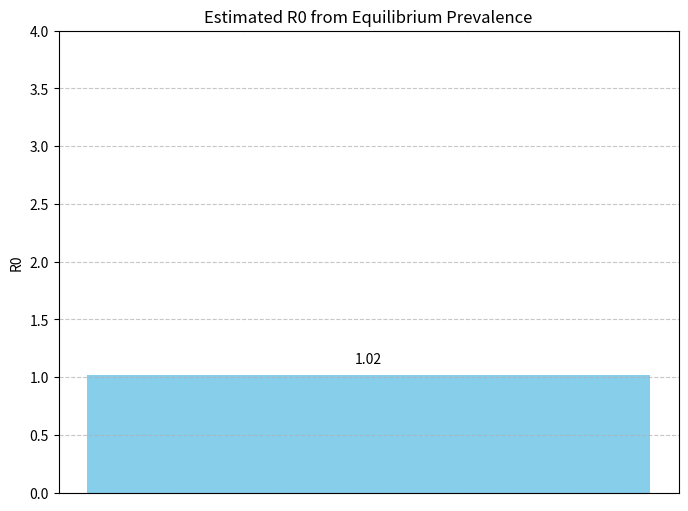

Here is the Python script that generated this plot:
import numpy as np
import matplotlib.pyplot as plt

def estimate_R0_from_equilibrium_prevalence(ieq, gamma_over_mu):
    return 1 / (1 - ieq) * (gamma_over_mu + 1)

# Given data
infected_population = 7
total_population = 1000
bison_lifespan = 100
infection_duration = 2

# Calculate equilibrium prevalence
ieq = infected_population / total_population

# Calculate gamma_over_mu
gamma_over_mu = 1 / (bison_lifespan - infection_duration)

# Estimate R0 from equilibrium prevalence
estimated_R0_equilibrium = estimate_R0_from_equilibrium_prevalence(ieq, gamma_over_mu)
print("Estimated R0 from equilibrium prevalence:", estimated_R0_equilibrium)

# Bootstrapping
n_bootstraps = 1000
bootstrap_R0 = np.zeros(n_bootstraps)
for i in range(n_bootstraps):
    # Generate bootstrap sample by resampling with replacement
    bootstrap_ieq = np.random.choice([ieq], size=total_population, replace=True)
    
    # Estimate R0 from bootstrap sample
    bootstrap_R0[i] = estimate_R0_from_equilibrium_prevalence(np.mean(bootstrap_ieq), gamma_over_mu)

# Calculate 95% confidence interval
lower_bound = np.percentile(bootstrap_R0, 2.5)
upper_bound = np.percentile(bootstrap_R0, 97.5)
print("95% Confidence Interval for R0:", (lower_bound, upper_bound))

# Plot
plt.figure(figsize=(8, 6))
plt.bar(x="Estimated R0", height=estimated_R0_equilibrium, color='skyblue')
plt.title("Estimated R0 from Equilibrium Prevalence")
plt.ylabel("R0")
plt.ylim(0, 4)  # Adjust y-axis limit for better visualization
plt.xticks([])
plt.grid(axis='y', linestyle='--', alpha=0.7)
plt.text(0, estimated_R0_equilibrium + 0.1, f"{estimated_R0_equilibrium:.2f}", ha='center')  # Add text label for R0
plt.show()
